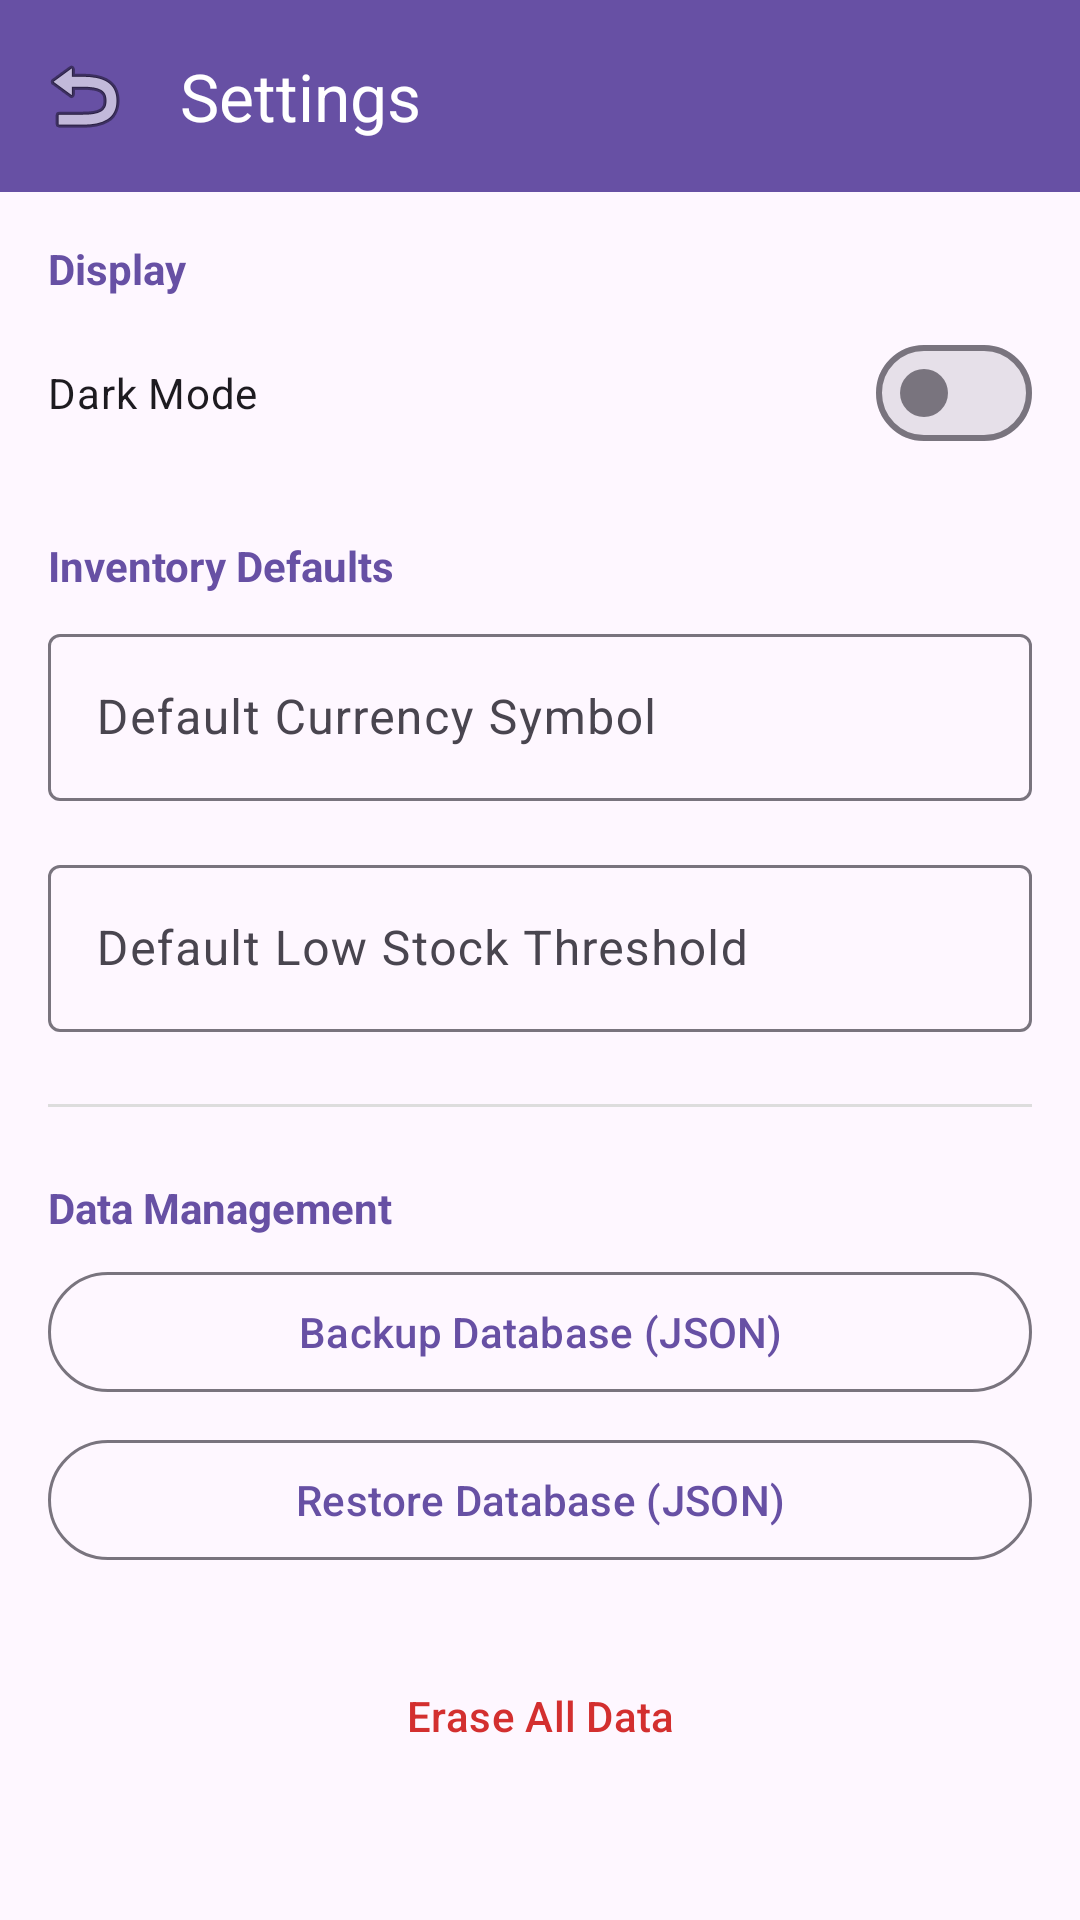

Layout XML and referenced resources for this Android screen:
<!-- AndroidManifest.xml: activity theme Theme.InventoryApp -->
<!-- res/layout/activity_settings.xml -->
<?xml version="1.0" encoding="utf-8"?>
<LinearLayout xmlns:android="http://schemas.android.com/apk/res/android"
    xmlns:app="http://schemas.android.com/apk/res-auto"
    android:layout_width="match_parent"
    android:layout_height="match_parent"
    android:orientation="vertical"
    android:background="?android:attr/windowBackground">

    <com.google.android.material.appbar.MaterialToolbar
        android:id="@+id/settings_toolbar"
        android:layout_width="match_parent"
        android:layout_height="wrap_content"
        android:background="?colorPrimary"
        app:title="Settings"
        app:titleTextColor="@android:color/white"
        app:navigationIcon="@android:drawable/ic_menu_revert" />

    <ScrollView
        android:layout_width="match_parent"
        android:layout_height="match_parent"
        android:padding="16dp">

        <LinearLayout
            android:layout_width="match_parent"
            android:layout_height="wrap_content"
            android:orientation="vertical">

            
            <TextView
                android:layout_width="wrap_content"
                android:layout_height="wrap_content"
                android:text="Display"
                android:textColor="?colorPrimary"
                android:textStyle="bold"
                android:layout_marginBottom="8dp"/>

            <com.google.android.material.materialswitch.MaterialSwitch
                android:id="@+id/switch_dark_mode"
                android:layout_width="match_parent"
                android:layout_height="wrap_content"
                android:text="Dark Mode"
                android:layout_marginBottom="24dp" />

            
            <TextView
                android:layout_width="wrap_content"
                android:layout_height="wrap_content"
                android:text="Inventory Defaults"
                android:textColor="?colorPrimary"
                android:textStyle="bold"
                android:layout_marginBottom="8dp"/>

            <com.google.android.material.textfield.TextInputLayout
                android:layout_width="match_parent"
                android:layout_height="wrap_content"
                android:layout_marginBottom="16dp"
                app:boxBackgroundMode="outline"
                android:hint="Default Currency Symbol">
                <com.google.android.material.textfield.TextInputEditText
                    android:id="@+id/et_currency"
                    android:layout_width="match_parent"
                    android:layout_height="wrap_content"
                    android:inputType="text" />
            </com.google.android.material.textfield.TextInputLayout>

            <com.google.android.material.textfield.TextInputLayout
                android:layout_width="match_parent"
                android:layout_height="wrap_content"
                android:layout_marginBottom="24dp"
                app:boxBackgroundMode="outline"
                android:hint="Default Low Stock Threshold">
                <com.google.android.material.textfield.TextInputEditText
                    android:id="@+id/et_low_stock"
                    android:layout_width="match_parent"
                    android:layout_height="wrap_content"
                    android:inputType="number" />
            </com.google.android.material.textfield.TextInputLayout>

            <View
                android:layout_width="match_parent"
                android:layout_height="1dp"
                android:background="#DDDDDD"
                android:layout_marginBottom="24dp" />

            
            <TextView
                android:layout_width="wrap_content"
                android:layout_height="wrap_content"
                android:text="Data Management"
                android:textColor="?colorPrimary"
                android:textStyle="bold"
                android:layout_marginBottom="8dp"/>
                
            <com.google.android.material.button.MaterialButton
                android:id="@+id/btn_export_json"
                style="@style/Widget.Material3.Button.OutlinedButton"
                android:layout_width="match_parent"
                android:layout_height="wrap_content"
                android:layout_marginBottom="8dp"
                android:text="Backup Database (JSON)" />

            <com.google.android.material.button.MaterialButton
                android:id="@+id/btn_import_json"
                style="@style/Widget.Material3.Button.OutlinedButton"
                android:layout_width="match_parent"
                android:layout_height="wrap_content"
                android:layout_marginBottom="24dp"
                android:text="Restore Database (JSON)" />

            <com.google.android.material.button.MaterialButton
                android:id="@+id/btn_clear_data"
                style="@style/Widget.Material3.Button.TextButton"
                android:layout_width="match_parent"
                android:layout_height="wrap_content"
                android:textColor="#D32F2F"
                android:text="Erase All Data" />

        </LinearLayout>
    </ScrollView>
</LinearLayout>
<!-- resources referenced by this layout -->
<resources>
  <style name="Theme.InventoryApp" parent="Base.Theme.InventoryApp" />
  <style name="Base.Theme.InventoryApp" parent="Theme.Material3.DayNight.NoActionBar">
          
          
      </style>
</resources>
